Photos from the image-classification dataset "piece_types_contrast" in the GitHub repository AlexPetrusca/ShutterMate_ML. Its 6 classes are: bishop, king, knight, pawn, queen, rook.

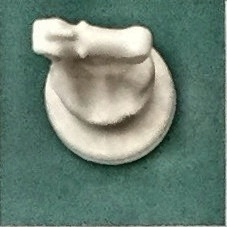
Label: knight

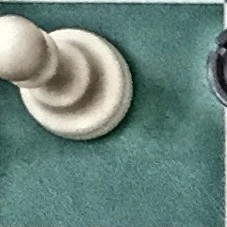
Label: pawn

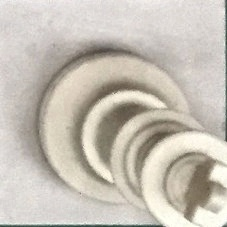
Label: king

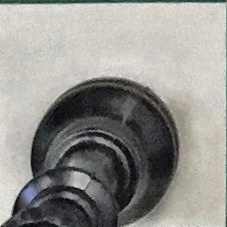
Label: queen

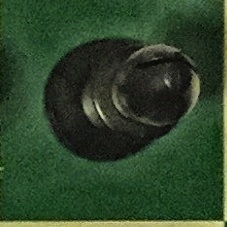
Label: bishop

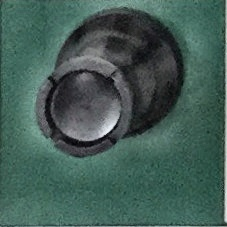
Label: rook
